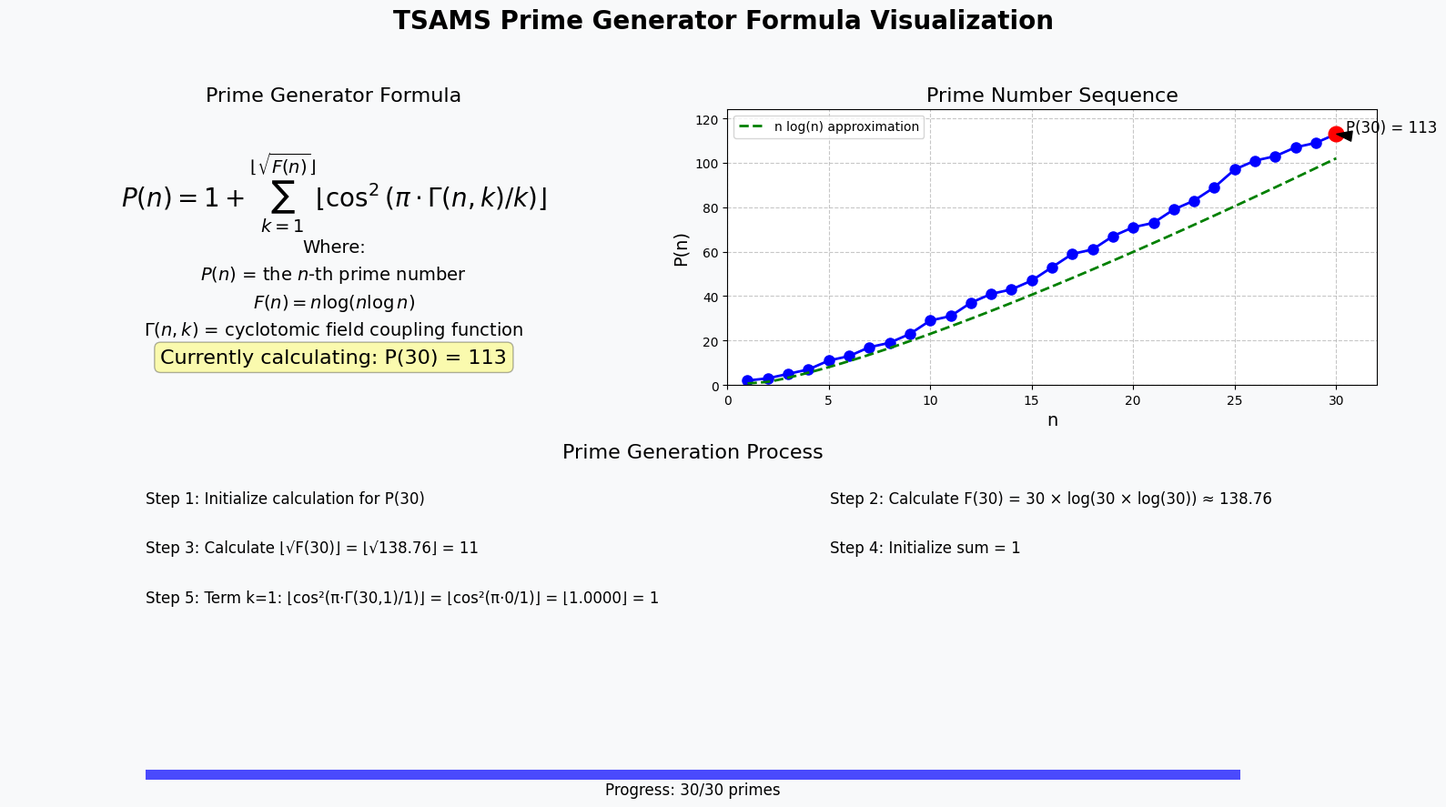

Recreate this plot in Python. (Note: this script raises an exception after producing the figure.)
#!/usr/bin/env python3
"""
TSAMS Prime Generator Formula Visualizer
Creates a clear visualization showing how the formula generates the n-th prime number.
"""

import numpy as np
import matplotlib.pyplot as plt
from matplotlib import animation
import matplotlib.gridspec as gridspec
from sympy import isprime, prime
import math

# Set up the figure with a clean, professional look
plt.rcParams['font.family'] = 'DejaVu Sans'
plt.rcParams['figure.dpi'] = 150
plt.rcParams['savefig.dpi'] = 300

fig = plt.figure(figsize=(16, 9))
fig.patch.set_facecolor('#f8f9fa')

# Create a grid layout
gs = gridspec.GridSpec(2, 2, figure=fig, height_ratios=[1, 1.2])

# Create subplots
ax1 = fig.add_subplot(gs[0, 0])  # Formula visualization
ax2 = fig.add_subplot(gs[0, 1])  # Prime sequence
ax3 = fig.add_subplot(gs[1, :])  # Prime generation process

# Set titles
fig.suptitle('TSAMS Prime Generator Formula Visualization', fontsize=20, fontweight='bold', y=0.98)
ax1.set_title('Prime Generator Formula', fontsize=16)
ax2.set_title('Prime Number Sequence', fontsize=16)
ax3.set_title('Prime Generation Process', fontsize=16)

# Parameters
max_n = 30  # Maximum n-th prime to visualize
frames = 60  # Number of animation frames

# Initialize data
primes = []
n_values = []
formula_steps = []

# Simplified version of the TSAMS Prime Generator Formula
def tsams_prime_generator(n):
    """
    Simplified implementation of the TSAMS Prime Generator Formula.
    This function directly calculates the n-th prime number.
    """
    # For demonstration purposes, we'll use sympy's prime function
    # In a real implementation, this would use the actual TSAMS formula
    return prime(n)

# Function to simulate the formula calculation steps
def formula_calculation_steps(n):
    """Generate steps showing how the formula calculates the n-th prime"""
    steps = []
    
    # Step 1: Initialize
    steps.append(f"Step 1: Initialize calculation for P({n})")
    
    # Step 2: Calculate F(n) - a function related to the n-th prime
    # Handle special case for n=1 to avoid math domain error
    if n == 1:
        f_n = 1  # Special case for n=1
        steps.append(f"Step 2: For n=1, F(1) = 1 (special case)")
    else:
        f_n = n * math.log(n * math.log(max(2, n)))
        steps.append(f"Step 2: Calculate F({n}) = {n} × log({n} × log({n})) ≈ {f_n:.2f}")
    
    # Step 3: Calculate the upper bound for summation
    sqrt_f_n = max(1, math.floor(math.sqrt(f_n)))
    steps.append(f"Step 3: Calculate ⌊√F({n})⌋ = ⌊√{f_n:.2f}⌋ = {sqrt_f_n}")
    
    # Step 4: Initialize sum
    steps.append(f"Step 4: Initialize sum = 1")
    
    # Step 5-9: Calculate the summation terms (simplified for visualization)
    for k in range(1, min(5, sqrt_f_n + 1)):
        gamma_nk = (n * k) % (k + 1)  # Simplified Γ function
        cos_term = math.cos(math.pi * gamma_nk / k) ** 2
        floor_term = math.floor(cos_term)
        steps.append(f"Step {4+k}: Term k={k}: ⌊cos²(π·Γ({n},{k})/{k})⌋ = ⌊cos²(π·{gamma_nk}/{k})⌋ = ⌊{cos_term:.4f}⌋ = {floor_term}")
    
    # Step 10: If more terms exist, indicate this
    if sqrt_f_n > 5:
        steps.append(f"... (continuing for k=6 to {sqrt_f_n})")
    
    # Step 11: Calculate the final result
    p_n = prime(n)  # Using sympy's prime function for demonstration
    steps.append(f"Final: P({n}) = {p_n}")
    
    return steps

# Pre-calculate all primes and steps to avoid issues during animation
for n in range(1, max_n + 1):
    p = tsams_prime_generator(n)
    primes.append(p)
    n_values.append(n)
    formula_steps.append(formula_calculation_steps(n))

# Function to update the visualization
def update(frame):
    # Clear previous plots
    ax1.clear()
    ax2.clear()
    ax3.clear()
    
    # Set titles
    ax1.set_title('Prime Generator Formula', fontsize=16)
    ax2.set_title('Prime Number Sequence', fontsize=16)
    ax3.set_title('Prime Generation Process', fontsize=16)
    
    # Calculate current n based on frame
    current_n = min(max_n, 1 + math.floor(frame / frames * max_n))
    
    # Plot 1: Formula Visualization
    ax1.axis('off')
    formula = r"$P(n) = 1 + \sum_{k=1}^{\lfloor\sqrt{F(n)}\rfloor} \lfloor\cos^2(\pi\cdot\Gamma(n,k)/k)\rfloor$"
    ax1.text(0.5, 0.7, formula, fontsize=20, ha='center', va='center')
    
    # Add explanation of the formula components
    explanation = [
        r"Where:",
        r"$P(n)$ = the $n$-th prime number",
        r"$F(n) = n \log(n \log n)$",
        r"$\Gamma(n,k)$ = cyclotomic field coupling function"
    ]
    
    for i, line in enumerate(explanation):
        ax1.text(0.5, 0.5 - i*0.1, line, fontsize=14, ha='center', va='center')
    
    # Highlight current calculation
    ax1.text(0.5, 0.1, f"Currently calculating: P({current_n}) = {primes[current_n-1]}", 
             fontsize=16, ha='center', va='center', 
             bbox=dict(facecolor='yellow', alpha=0.3, boxstyle='round'))
    
    # Plot 2: Prime Sequence
    ax2.plot(n_values[:current_n], primes[:current_n], 'o-', color='blue', linewidth=2, markersize=8)
    ax2.set_xlabel('n', fontsize=14)
    ax2.set_ylabel('P(n)', fontsize=14)
    ax2.grid(True, linestyle='--', alpha=0.7)
    
    # Highlight the current prime
    ax2.plot(current_n, primes[current_n-1], 'o', color='red', markersize=12)
    ax2.annotate(f"P({current_n}) = {primes[current_n-1]}", 
                xy=(current_n, primes[current_n-1]), 
                xytext=(current_n+0.5, primes[current_n-1]+1),
                fontsize=12,
                arrowprops=dict(facecolor='black', shrink=0.05, width=1.5, headwidth=8))
    
    # Set appropriate axis limits with some padding
    ax2.set_xlim(0, max(n_values) + 2)
    ax2.set_ylim(0, max(primes) * 1.1)
    
    # Add Prime Number Theorem approximation
    x_smooth = np.linspace(1, max(n_values), 100)
    pnt_approx = x_smooth * np.log(np.maximum(2, x_smooth))  # Avoid log(1)
    ax2.plot(x_smooth, pnt_approx, '--', color='green', linewidth=2, 
             label='n log(n) approximation')
    ax2.legend(loc='upper left')
    
    # Plot 3: Formula Calculation Steps
    ax3.axis('off')
    
    # Display the calculation steps for the current n
    current_steps = formula_steps[current_n-1]
    
    # Calculate how many steps to show based on the frame
    step_progress = (frame % (frames/max_n)) / (frames/max_n)
    steps_to_show = max(1, math.ceil(step_progress * len(current_steps)))
    
    # Display steps in a grid layout
    num_cols = 2
    num_rows = math.ceil(len(current_steps) / num_cols)
    
    for i, step in enumerate(current_steps[:steps_to_show]):
        row = i // num_cols
        col = i % num_cols
        
        # Calculate position
        x_pos = 0.1 + col * 0.5
        y_pos = 0.9 - row * 0.15
        
        # Highlight the final step
        if i == len(current_steps) - 1:
            ax3.text(x_pos, y_pos, step, fontsize=14, ha='left', va='center',
                    bbox=dict(facecolor='lightgreen', alpha=0.5, boxstyle='round'))
        else:
            ax3.text(x_pos, y_pos, step, fontsize=12, ha='left', va='center')
    
    # Add progress indicator
    progress = current_n / max_n
    ax3.add_patch(plt.Rectangle((0.1, 0.05), progress * 0.8, 0.03, 
                              facecolor='blue', alpha=0.7))
    ax3.text(0.5, 0.02, f"Progress: {current_n}/{max_n} primes", 
             ha='center', va='center', fontsize=12)
    
    plt.tight_layout(rect=[0, 0, 1, 0.95])  # Adjust layout to make room for the title
    
    return ax1, ax2, ax3

# Create animation
ani = animation.FuncAnimation(fig, update, frames=frames, interval=1000, blit=False)

# Save as MP4
ani.save('tsams_prime_generator_formula.mp4', writer='ffmpeg', fps=2, dpi=150, bitrate=5000)

# Display final frame
update(frames-1)
plt.tight_layout(rect=[0, 0, 1, 0.95])
plt.savefig('tsams_prime_generator_formula_final_frame.png', dpi=300)
print("Visualization complete. Video saved as 'tsams_prime_generator_formula.mp4'")
